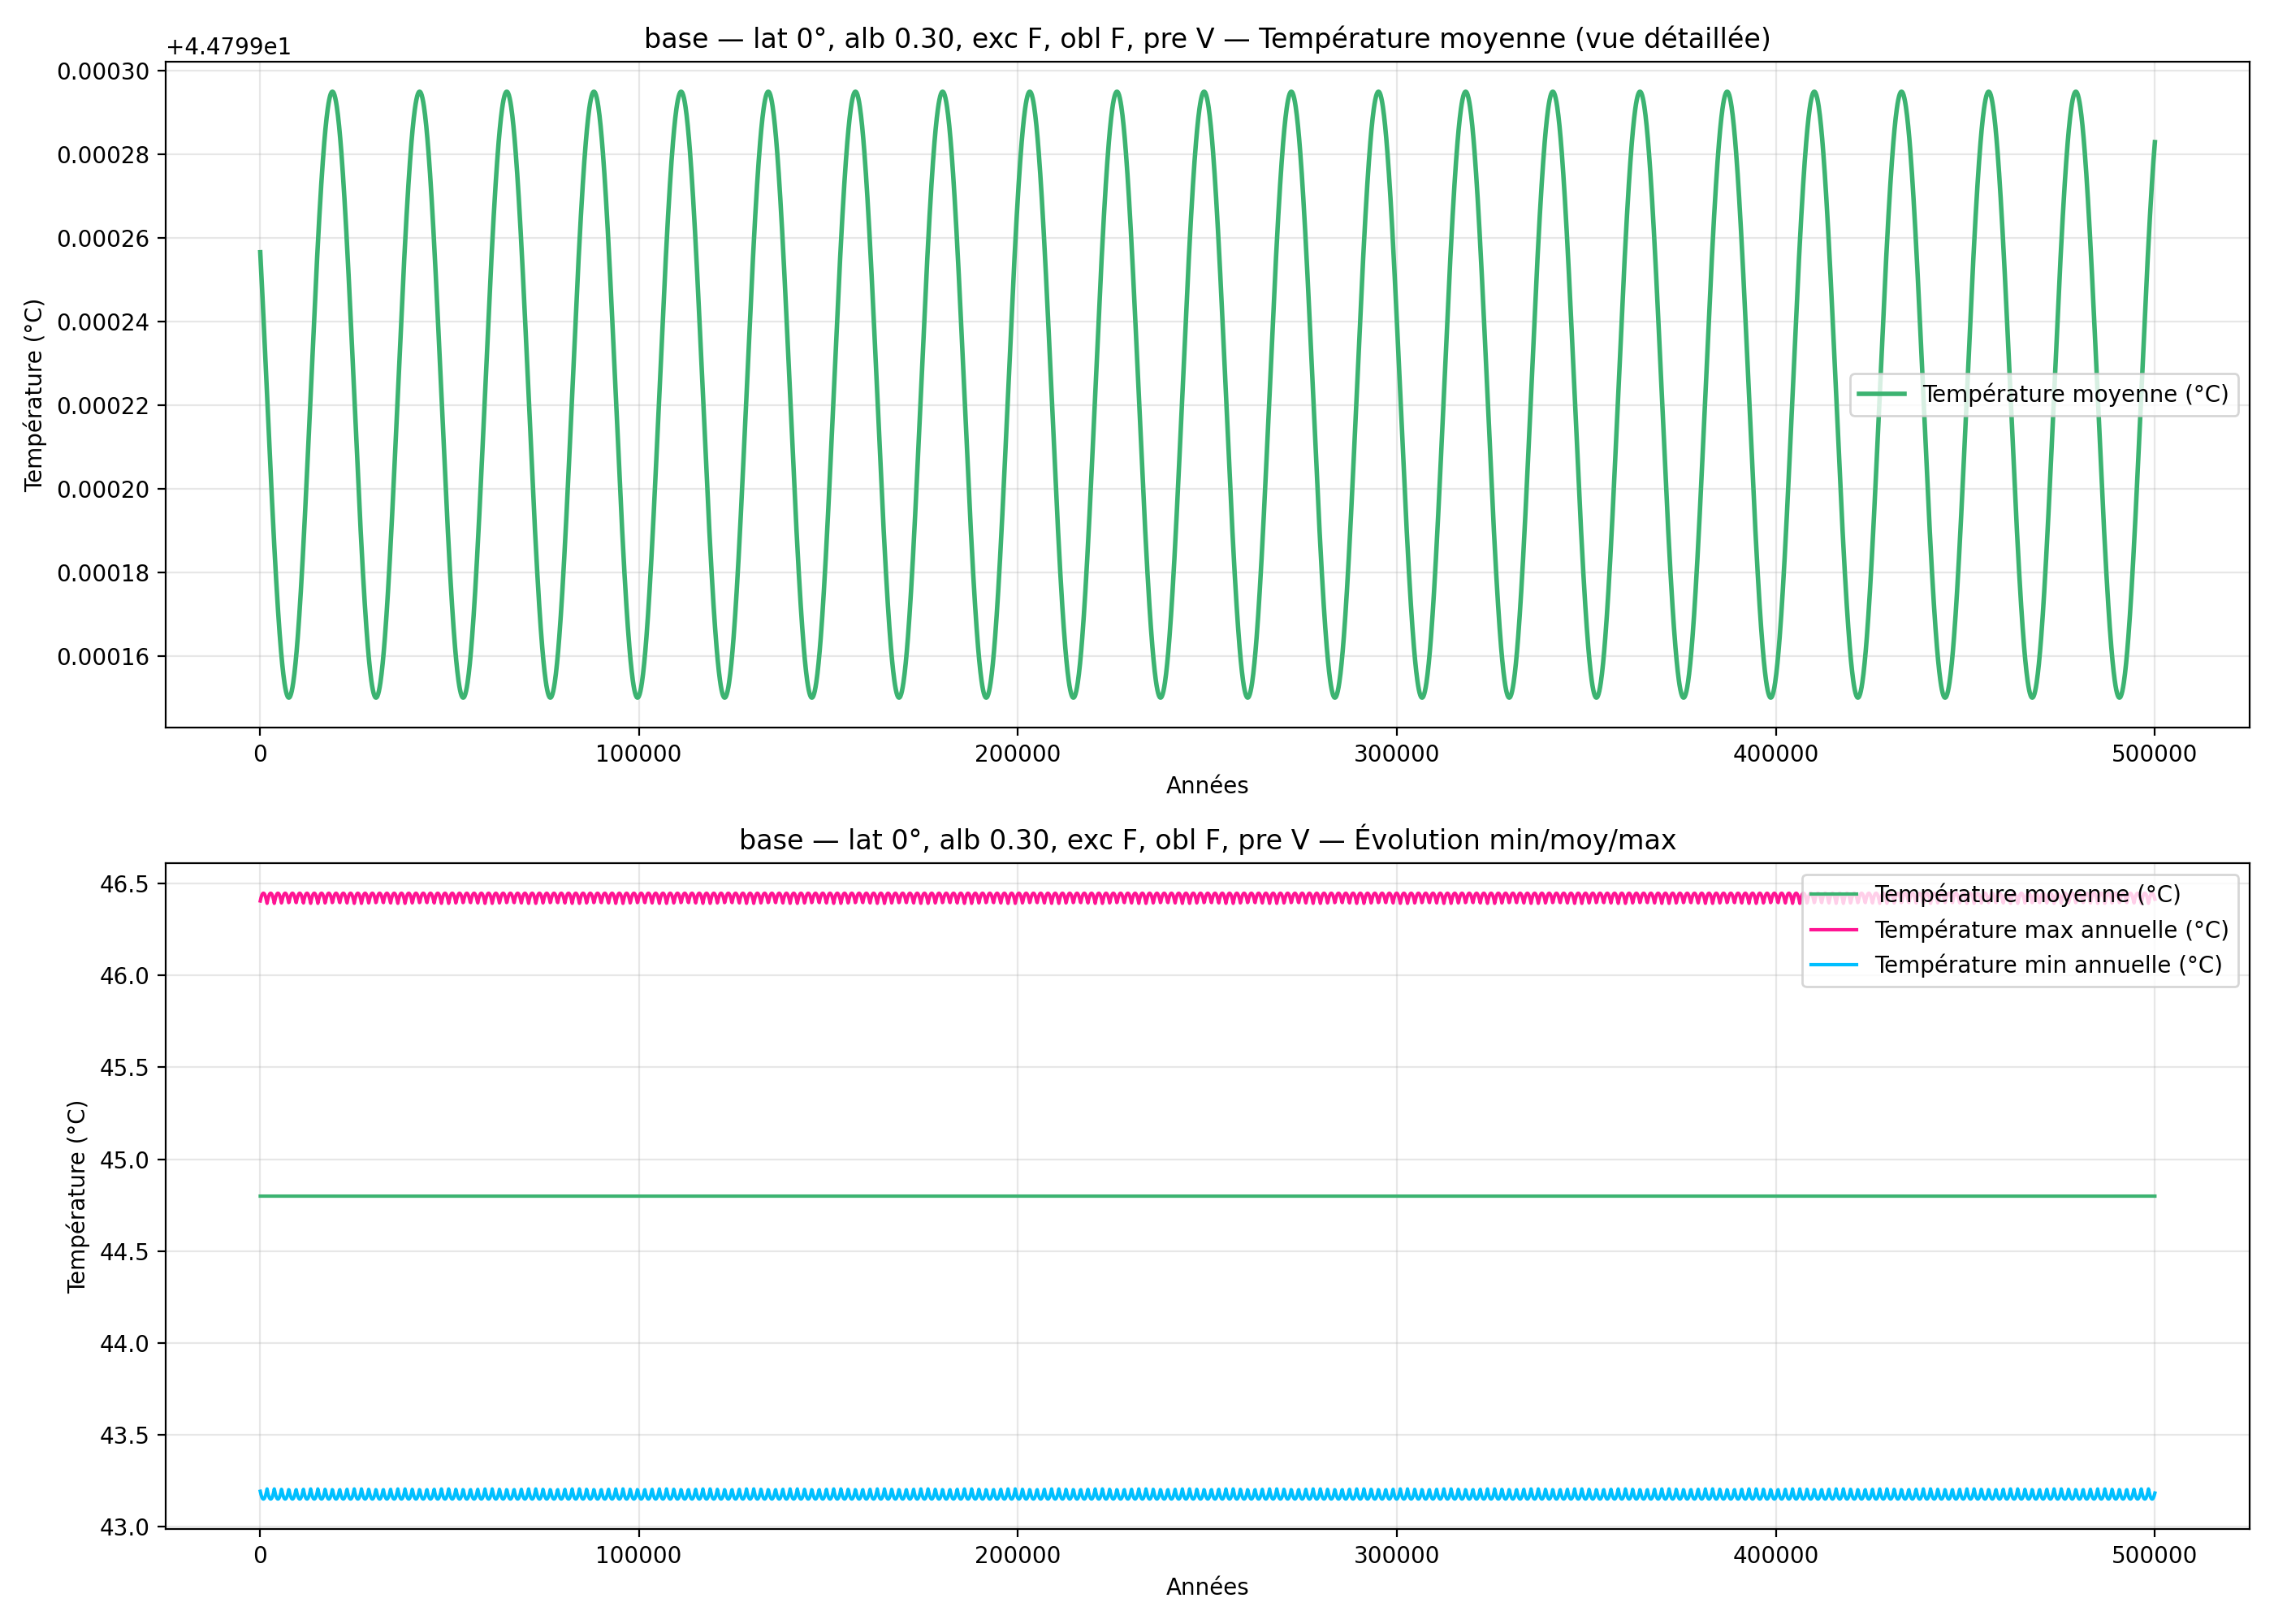

Data behind this chart, as committed beside it:
year, mean_C_degC, max_C_degC, min_C_degC
100, 44.8, 46.4, 43.19
200, 44.8, 46.41, 43.18
300, 44.8, 46.42, 43.18
400, 44.8, 46.43, 43.17
500, 44.8, 46.44, 43.16
600, 44.8, 46.44, 43.16
700, 44.8, 46.44, 43.15
800, 44.8, 46.45, 43.15
900, 44.8, 46.45, 43.15
1000, 44.8, 46.45, 43.15
1100, 44.8, 46.45, 43.15
1200, 44.8, 46.44, 43.16
1300, 44.8, 46.44, 43.16
1400, 44.8, 46.43, 43.16
1500, 44.8, 46.43, 43.17
1600, 44.8, 46.42, 43.18
1700, 44.8, 46.41, 43.19
1800, 44.8, 46.4, 43.2
1900, 44.8, 46.39, 43.21
2000, 44.8, 46.4, 43.2
2100, 44.8, 46.41, 43.19
2200, 44.8, 46.42, 43.18
2300, 44.8, 46.43, 43.17
2400, 44.8, 46.43, 43.16
2500, 44.8, 46.44, 43.16
2600, 44.8, 46.44, 43.16
2700, 44.8, 46.45, 43.15
2800, 44.8, 46.45, 43.15
2900, 44.8, 46.45, 43.15
3000, 44.8, 46.45, 43.15
3100, 44.8, 46.44, 43.16
3200, 44.8, 46.44, 43.16
3300, 44.8, 46.43, 43.16
3400, 44.8, 46.43, 43.17
3500, 44.8, 46.42, 43.18
3600, 44.8, 46.41, 43.19
3700, 44.8, 46.4, 43.2
3800, 44.8, 46.39, 43.21
3900, 44.8, 46.4, 43.2
4000, 44.8, 46.41, 43.19
4100, 44.8, 46.42, 43.18
4200, 44.8, 46.43, 43.17
4300, 44.8, 46.43, 43.16
4400, 44.8, 46.44, 43.16
4500, 44.8, 46.44, 43.16
4600, 44.8, 46.45, 43.15
4700, 44.8, 46.45, 43.15
4800, 44.8, 46.45, 43.15
4900, 44.8, 46.45, 43.15
5000, 44.8, 46.44, 43.15
5100, 44.8, 46.44, 43.16
5200, 44.8, 46.44, 43.16
5300, 44.8, 46.43, 43.17
5400, 44.8, 46.42, 43.18
5500, 44.8, 46.41, 43.18
5600, 44.8, 46.4, 43.19
5700, 44.8, 46.39, 43.2
5800, 44.8, 46.4, 43.2
5900, 44.8, 46.41, 43.19
6000, 44.8, 46.42, 43.18
... 4,940 more rows
